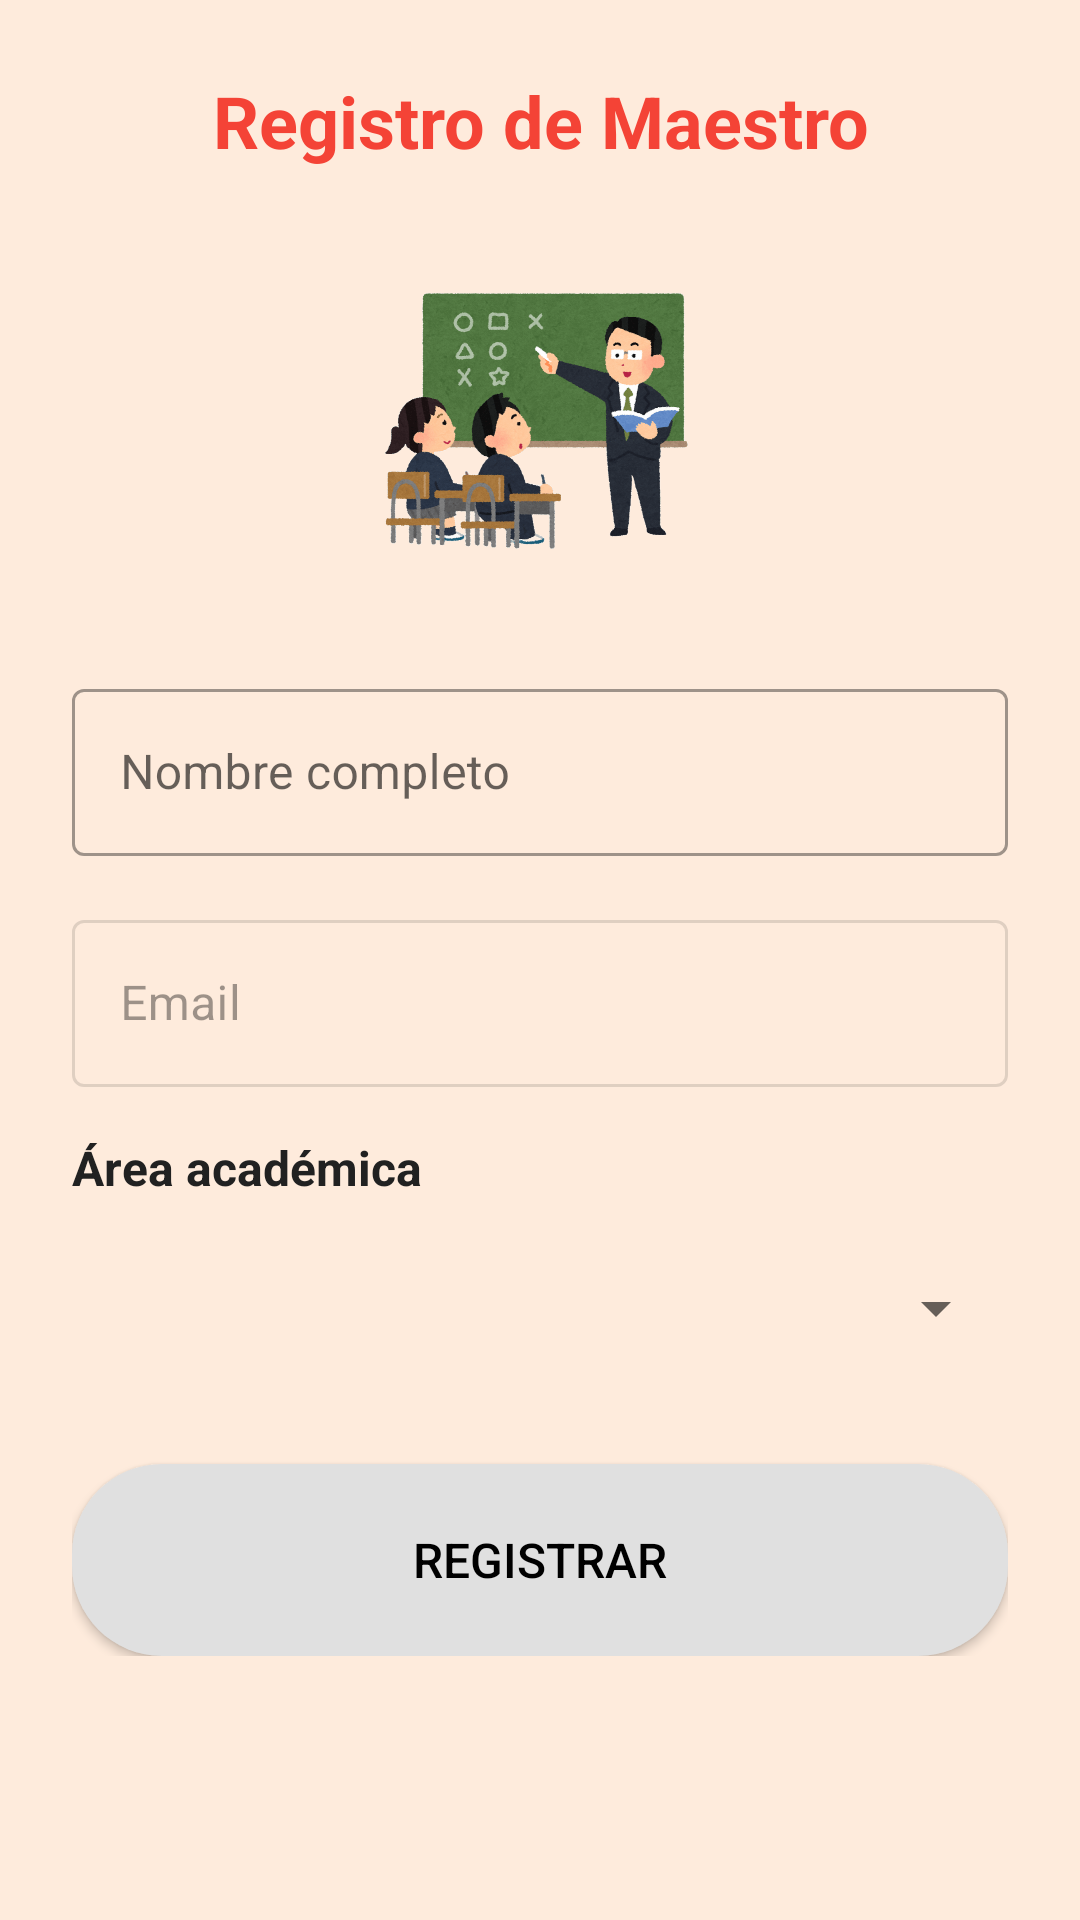

Produce the Android XML layout that renders to this screen, including the resource entries it uses.
<!-- AndroidManifest.xml: application theme Theme.AppKardex -->
<!-- res/layout/activity_register_maestro.xml -->
<?xml version="1.0" encoding="utf-8"?>
<ScrollView
	xmlns:android="http://schemas.android.com/apk/res/android"
	xmlns:app="http://schemas.android.com/apk/res-auto"
	android:layout_width="match_parent"
	android:layout_height="match_parent"
	android:background="@color/fondo">

	<LinearLayout
		android:layout_width="match_parent"
		android:layout_height="wrap_content"
		android:orientation="vertical"
		android:padding="24dp">

		<TextView
			android:id="@+id/tvTitle"
			android:layout_width="match_parent"
			android:layout_height="wrap_content"
			android:text="@string/register_maestro_title"
			android:textSize="24sp"
			android:textStyle="bold"
			android:layout_marginBottom="24dp"
			android:textColor="@color/error"
			android:gravity="center"/>

		<ImageView
			android:layout_width="120dp"
			android:layout_height="120dp"
			android:layout_gravity="center"
			android:src="@drawable/maestro2"
			android:contentDescription="@string/app_name"
			android:layout_marginBottom="24dp" />


		<com.google.android.material.textfield.TextInputLayout
			android:layout_width="match_parent"
			android:layout_height="wrap_content"
			android:layout_marginBottom="16dp"
			style="@style/Widget.MaterialComponents.TextInputLayout.OutlinedBox">

			<EditText
				android:id="@+id/etNombre"
				android:layout_width="match_parent"
				android:layout_height="wrap_content"
				android:minHeight="48dp"
				android:hint="@string/register_nombre"
				android:inputType="textPersonName"
				android:autofillHints="name" />

		</com.google.android.material.textfield.TextInputLayout>

		<com.google.android.material.textfield.TextInputLayout
			android:layout_width="match_parent"
			android:layout_height="wrap_content"
			android:layout_marginBottom="16dp"
			style="@style/Widget.MaterialComponents.TextInputLayout.OutlinedBox"
			android:enabled="false">

			<EditText
				android:id="@+id/tvEmail"
				android:layout_width="match_parent"
				android:layout_height="wrap_content"
				android:minHeight="48dp"
				android:hint="@string/register_email"
				android:enabled="false"
				android:inputType="textEmailAddress"
				android:autofillHints="email"
				android:textColor="@color/text_primary"
				android:textColorHint="@color/text_secondary" />

		</com.google.android.material.textfield.TextInputLayout>

		<TextView
			android:layout_width="wrap_content"
			android:layout_height="wrap_content"
			android:text="@string/register_area"
			android:textSize="16sp"
			android:textStyle="bold"
			android:textColor="@color/text_primary"
			android:layout_marginBottom="8dp" />

		<Spinner
			android:id="@+id/spinnerCarrera"
			android:layout_width="match_parent"
			android:layout_height="56dp"
			android:layout_marginBottom="24dp" />

		<TextView
			android:id="@+id/tvMateriasTitle"
			android:layout_width="wrap_content"
			android:layout_height="wrap_content"
			android:text="@string/register_materias_impartir"
			android:textSize="16sp"
			android:textStyle="bold"
			android:textColor="@color/text_primary"
			android:layout_marginBottom="8dp"
			android:visibility="gone" />

		<TextView
			android:id="@+id/tvMateriasHint"
			android:layout_width="wrap_content"
			android:layout_height="wrap_content"
			android:text="Selecciona las materias que puedes impartir:"
			android:textSize="14sp"
			android:textColor="@color/text_secondary"
			android:layout_marginBottom="12dp"
			android:visibility="gone" />

		<LinearLayout
			android:id="@+id/llMateriasContainer"
			android:layout_width="match_parent"
			android:layout_height="wrap_content"
			android:orientation="vertical"
			android:layout_marginBottom="24dp"
			android:visibility="gone" />

		<Button
			android:id="@+id/btnRegister"
			android:layout_width="match_parent"
			android:layout_height="wrap_content"
			android:minHeight="64dp"
			android:text="@string/register_button"
			android:textSize="16sp"
			android:background="@drawable/rounded_button_gray"
			android:textColor="@color/black" />

	</LinearLayout>

</ScrollView>
<!-- resources referenced by this layout -->
<resources>
  <color name="black">#FF000000</color>
  <color name="error">#FFF44336</color>
  <color name="fondo">#feebdc</color>
  <color name="text_primary">#FF212121</color>
  <color name="text_secondary">#FF757575</color>
  <!-- drawable maestro2: png bitmap (drawable, 697023 bytes) -->
  <!-- drawable rounded_button_gray (drawable) -->
  <?xml version="1.0" encoding="utf-8"?>
  <ripple xmlns:android="http://schemas.android.com/apk/res/android"
  	android:color="@color/white">
  	<item android:id="@android:id/background">
  		<shape android:shape="rectangle">
  			<solid android:color="@color/gray_button" />
  			<corners android:radius="30dp" />
  		</shape>
  	</item>
  </ripple>
  <string name="app_name">AppKardex</string>
  <string name="register_area">Área académica</string>
  <string name="register_button">Registrar</string>
  <string name="register_email">Email</string>
  <string name="register_maestro_title">Registro de Maestro</string>
  <string name="register_materias_impartir">Materias que puede impartir</string>
  <string name="register_nombre">Nombre completo</string>
  <style name="Theme.AppKardex" parent="Theme.MaterialComponents.Light.NoActionBar">
  		<item name="colorPrimary">@color/primary</item>
  		<item name="colorPrimaryDark">@color/primary_dark</item>
  		<item name="colorAccent">@color/accent</item>
  		<item name="android:windowBackground">@color/background</item>
  	</style>
  <color name="white">#FFFFFFFF</color>
  <color name="gray_button">#FFE0E0E0</color>
  <color name="primary">#FF2196F3</color>
  <color name="primary_dark">#FF1976D2</color>
  <color name="accent">#FFFF5722</color>
  <color name="background">#FFF5F5F5</color>
</resources>
